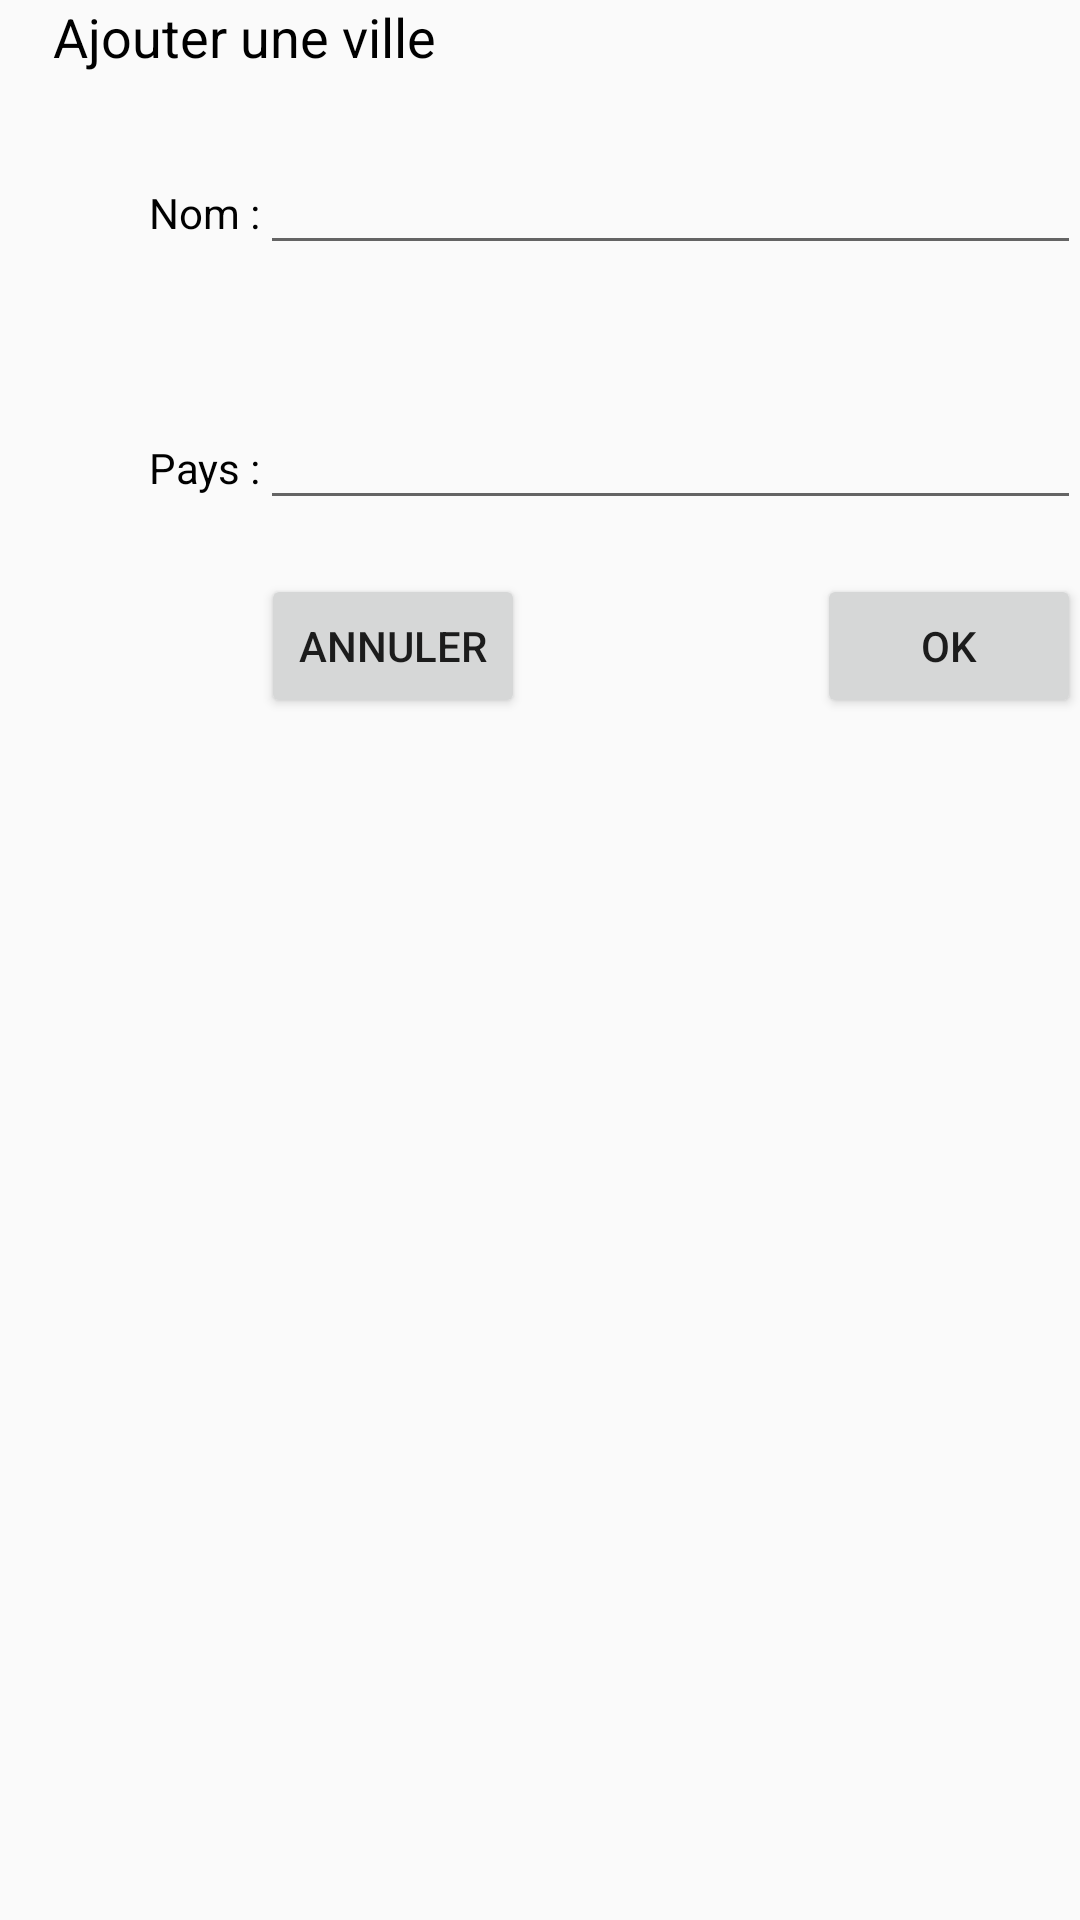

Reconstruct the res/layout file that produces this screen, plus the resources it refers to.
<!-- AndroidManifest.xml: application theme Theme.AppCompat.Light.NoActionBar -->
<!-- res/layout/activity_ui_search_city.xml -->
<?xml version="1.0" encoding="utf-8"?>
<RelativeLayout xmlns:android="http://schemas.android.com/apk/res/android"
    xmlns:tools="http://schemas.android.com/tools"
    android:id="@+id/activity_ui_search_city"
    android:layout_width="match_parent"
    android:layout_height="match_parent"
    android:paddingBottom="@dimen/activity_vertical_margin"
    android:paddingLeft="@dimen/activity_horizontal_margin"
    android:paddingRight="@dimen/activity_horizontal_margin"
    android:paddingTop="@dimen/activity_vertical_margin"
    tools:context="shindra.meteo.UI.GUI.UiSearchCity.UiSearchCity">

        <EditText
            android:id="@+id/et_city_name"
            android:layout_width="match_parent"
            android:layout_height="wrap_content"
            android:layout_weight=".7"
            android:imeOptions="actionDone"
            android:maxLines="1"
            android:layout_alignBaseline="@+id/tv_entry_city_name"
            android:layout_alignBottom="@+id/tv_entry_city_name"
            android:layout_toEndOf="@+id/tv_entry_city_name" />

        <TextView
            android:text="@string/city_country"
            android:layout_width="wrap_content"
            android:layout_height="wrap_content"
            android:id="@+id/tv_entry_city_country"
            android:layout_marginTop="58dp"
            android:layout_below="@+id/et_city_name"
            android:layout_alignStart="@+id/tv_entry_city_name"
            android:textColor="@android:color/background_dark" />

        <EditText
            android:id="@+id/et_city_country"
            android:layout_width="match_parent"
            android:layout_height="wrap_content"
            android:layout_weight=".7"
            android:imeOptions="actionDone"
            android:maxLines="1"
            android:layout_alignBaseline="@+id/tv_entry_city_country"
            android:layout_alignBottom="@+id/tv_entry_city_country"
            android:layout_alignStart="@+id/et_city_name" />

        <TextView
            android:text="@string/dialog_add_city_tittle"
            android:layout_width="wrap_content"
            android:layout_height="wrap_content"
            android:layout_marginStart="18dp"
            android:id="@+id/textView3"
            android:layout_alignParentTop="true"
            android:layout_alignParentStart="true"
            android:textColor="@android:color/background_dark"
            android:textSize="18sp" />

        <TextView
            android:text="@string/city_name"
            android:layout_width="wrap_content"
            android:layout_height="wrap_content"
            android:layout_marginTop="37dp"
            android:id="@+id/tv_entry_city_name"
            android:layout_below="@+id/textView3"
            android:layout_alignStart="@+id/textView3"
            android:layout_marginStart="32dp"
            android:textColor="@android:color/background_dark" />

        <Button
            android:text="Ok"
            android:layout_width="wrap_content"
            android:layout_height="wrap_content"
            android:id="@+id/btn_dialog_ok"
            android:layout_marginTop="18dp"
            android:layout_below="@+id/et_city_country"
            android:layout_alignParentEnd="true" />

        <Button
            android:text="@string/btn_cancel"
            android:layout_width="wrap_content"
            android:layout_height="wrap_content"
            android:id="@+id/btn_dialog_cancel"
            android:layout_alignBaseline="@+id/btn_dialog_ok"
            android:layout_alignBottom="@+id/btn_dialog_ok"
            android:layout_toEndOf="@+id/tv_entry_city_country" />


</RelativeLayout>
<!-- resources referenced by this layout -->
<resources>
  <string name="btn_cancel">Annuler</string>
  <string name="city_country"> Pays : </string>
  <string name="city_name"> Nom : </string>
  <string name="dialog_add_city_tittle">Ajouter une ville</string>
</resources>
